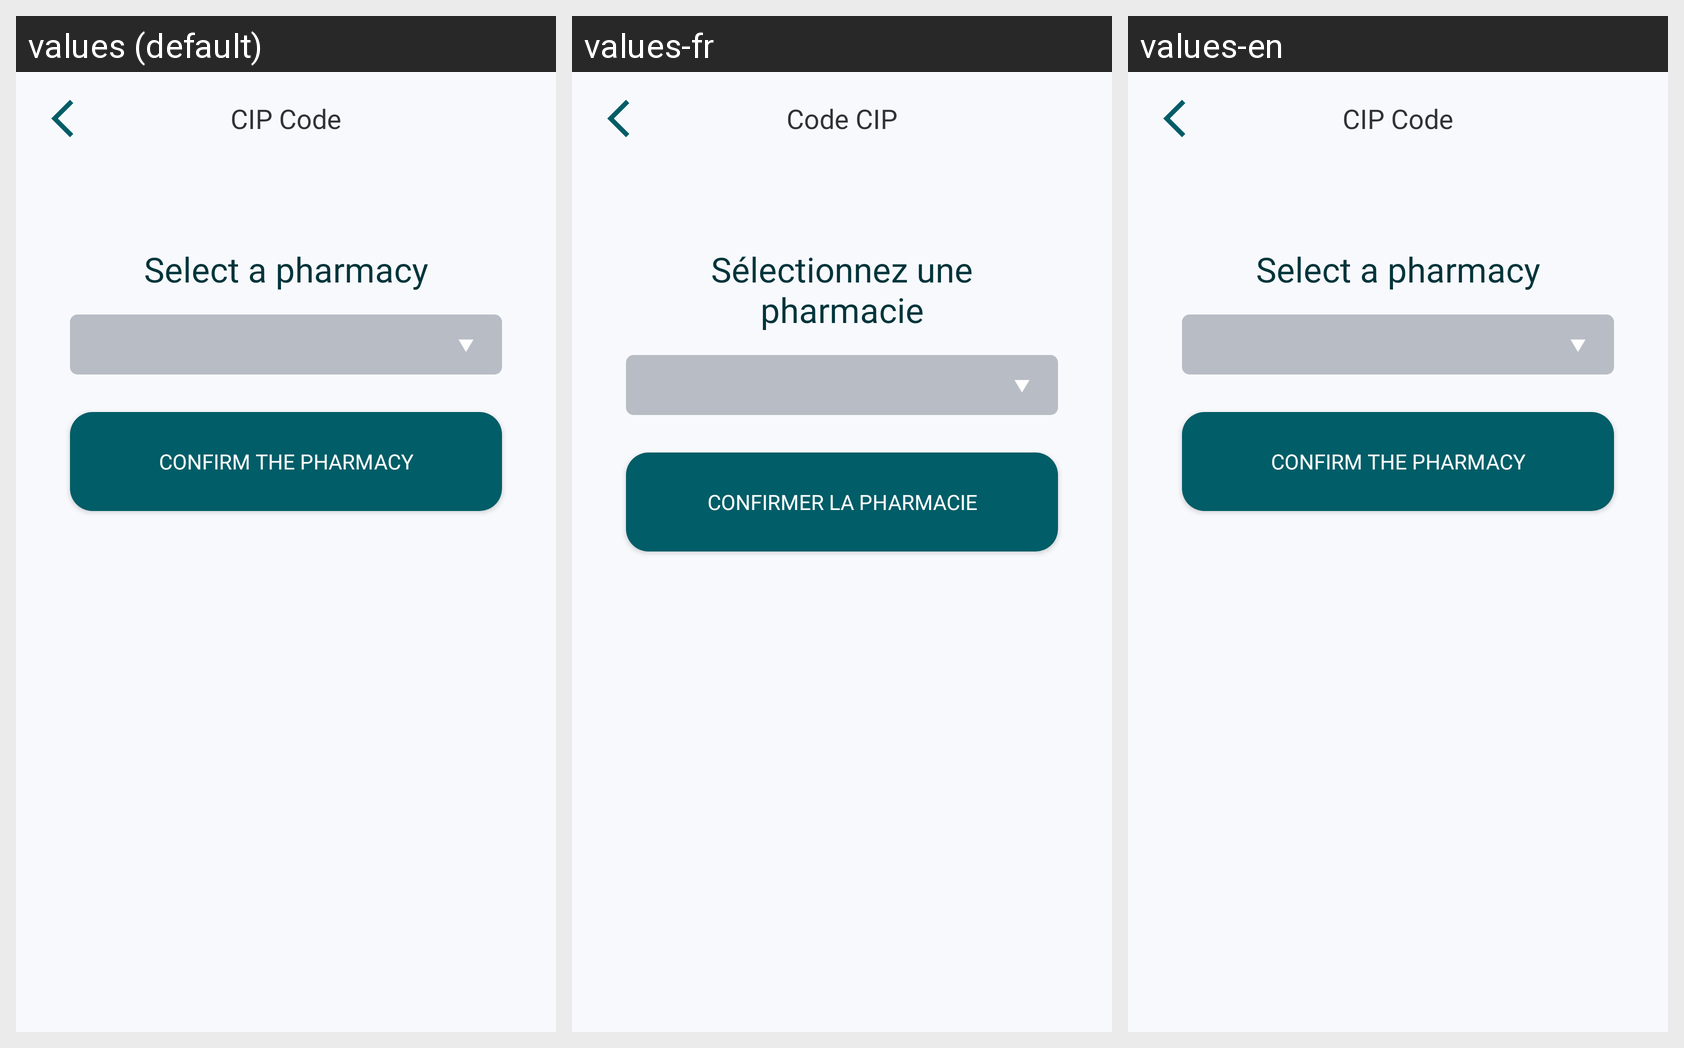

Locale-by-locale string values for the Android screen shown in this grid:
Android screen res/layout/activity_selection_pharmacie.xml rendered under 3 locales, left to right: values (default), values-fr, values-en. Device: Nexus 5 (rendered at 1080×1920; each locale shown at half size, 540×960, under a caption strip naming it); theme Theme.ScanMed.
Strings drawn on this screen, with the default value and each locale's value (text and hints the layout hard-codes, and strings that could not be matched under every locale, appear in the picture but are not listed):

title_cipcode
  values: CIP Code
  values-fr: Code CIP
  values-en: CIP Code

select_pharmacy
  values: Select a pharmacy
  values-fr: Sélectionnez une pharmacie
  values-en: Select a pharmacy

confirm_pharmacy
  values: Confirm the pharmacy
  values-fr: Confirmer la pharmacie
  values-en: Confirm the pharmacy
